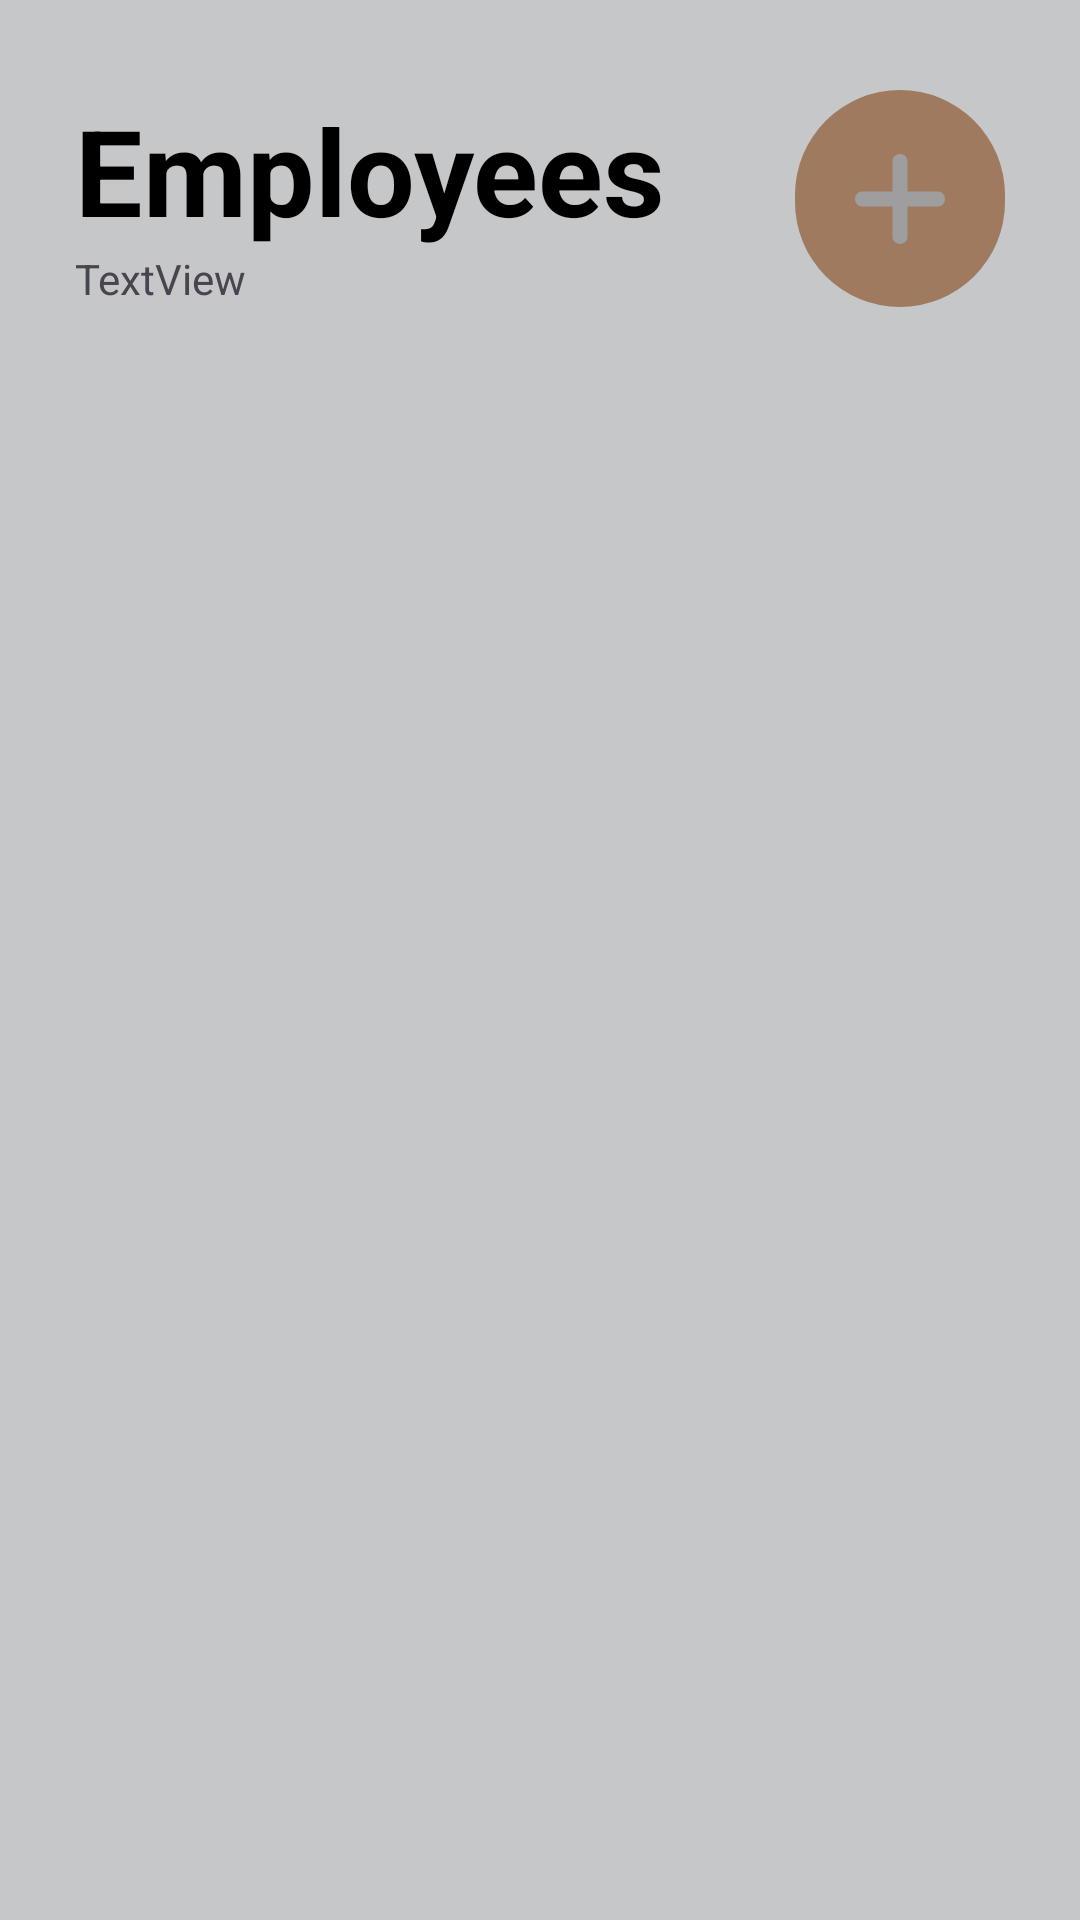

Reconstruct the res/layout file that produces this screen, plus the resources it refers to.
<!-- AndroidManifest.xml: application theme Theme.MomoFoods -->
<!-- res/layout/fragment_user.xml -->
<?xml version="1.0" encoding="utf-8"?>
<androidx.constraintlayout.widget.ConstraintLayout xmlns:android="http://schemas.android.com/apk/res/android"
    xmlns:app="http://schemas.android.com/apk/res-auto"
    xmlns:tools="http://schemas.android.com/tools"
    android:id="@+id/frameLayout5"
    android:layout_width="match_parent"
    android:layout_height="match_parent"
    android:background="@color/material_dynamic_neutral80"
    tools:context=".adminfragments.userFragment">

    <TextView
        android:id="@+id/textView79"
        android:layout_width="wrap_content"
        android:layout_height="wrap_content"
        android:layout_marginStart="25dp"
        android:layout_marginTop="30dp"
        android:text="Employees"
        android:textAlignment="center"
        android:textColor="@color/black"
        android:textSize="40sp"
        android:textStyle="bold"
        app:layout_constraintStart_toStartOf="parent"
        app:layout_constraintTop_toTopOf="parent" />

    <TextView
        android:id="@+id/textView87"
        android:layout_width="wrap_content"
        android:layout_height="wrap_content"
        android:text="TextView"
        app:layout_constraintStart_toStartOf="@+id/textView79"
        app:layout_constraintTop_toBottomOf="@+id/textView79" />

    <androidx.constraintlayout.widget.ConstraintLayout
        android:id="@+id/constraintLayout11"
        android:layout_width="70dp"
        android:layout_height="0dp"
        android:layout_marginEnd="25dp"
        android:background="@drawable/add_button_styles"
        app:layout_constraintBottom_toBottomOf="@+id/textView87"
        app:layout_constraintEnd_toEndOf="parent"
        app:layout_constraintTop_toTopOf="@+id/textView79">

        <ImageView
            android:id="@+id/imageView19"
            android:layout_width="40dp"
            android:layout_height="40dp"
            android:src="@drawable/_11877_plus_round_icon"
            app:layout_constraintBottom_toBottomOf="parent"
            app:layout_constraintEnd_toEndOf="parent"
            app:layout_constraintStart_toStartOf="parent"
            app:layout_constraintTop_toTopOf="parent" />
    </androidx.constraintlayout.widget.ConstraintLayout>

    <androidx.recyclerview.widget.RecyclerView
        android:id="@+id/adminUserRecyclerView"
        android:layout_width="0dp"
        android:layout_height="0dp"
        android:layout_marginStart="25dp"
        android:layout_marginTop="20dp"
        android:layout_marginEnd="25dp"
        android:layout_marginBottom="100dp"
        app:layout_constraintBottom_toBottomOf="parent"
        app:layout_constraintEnd_toEndOf="parent"
        app:layout_constraintStart_toStartOf="parent"
        app:layout_constraintTop_toBottomOf="@+id/constraintLayout11" />
</androidx.constraintlayout.widget.ConstraintLayout>
<!-- resources referenced by this layout -->
<resources>
  <color name="black">#FF000000</color>
  <!-- drawable _11877_plus_round_icon (drawable) -->
  <vector xmlns:android="http://schemas.android.com/apk/res/android" android:height="20dp" android:viewportHeight="512" android:viewportWidth="512" android:width="20dp">
        
      <path android:fillColor="#9E9E9E" android:pathData="M417.4,224H288V94.6c0,-16.9 -14.3,-30.6 -32,-30.6c-17.7,0 -32,13.7 -32,30.6V224H94.6C77.7,224 64,238.3 64,256c0,17.7 13.7,32 30.6,32H224v129.4c0,16.9 14.3,30.6 32,30.6c17.7,0 32,-13.7 32,-30.6V288h129.4c16.9,0 30.6,-14.3 30.6,-32C448,238.3 434.3,224 417.4,224z"/>
      
  </vector>
  <!-- drawable add_button_styles (drawable) -->
  <?xml version="1.0" encoding="utf-8"?>
  <shape xmlns:android="http://schemas.android.com/apk/res/android">
      <corners  android:radius="100dp"/>
      <solid android:color="#9F7A5F"/>
  </shape>
  <style name="Theme.MomoFoods" parent="Base.Theme.MomoFoods" />
  <style name="Base.Theme.MomoFoods" parent="Theme.Material3.DayNight.NoActionBar">
          
          
      </style>
</resources>
